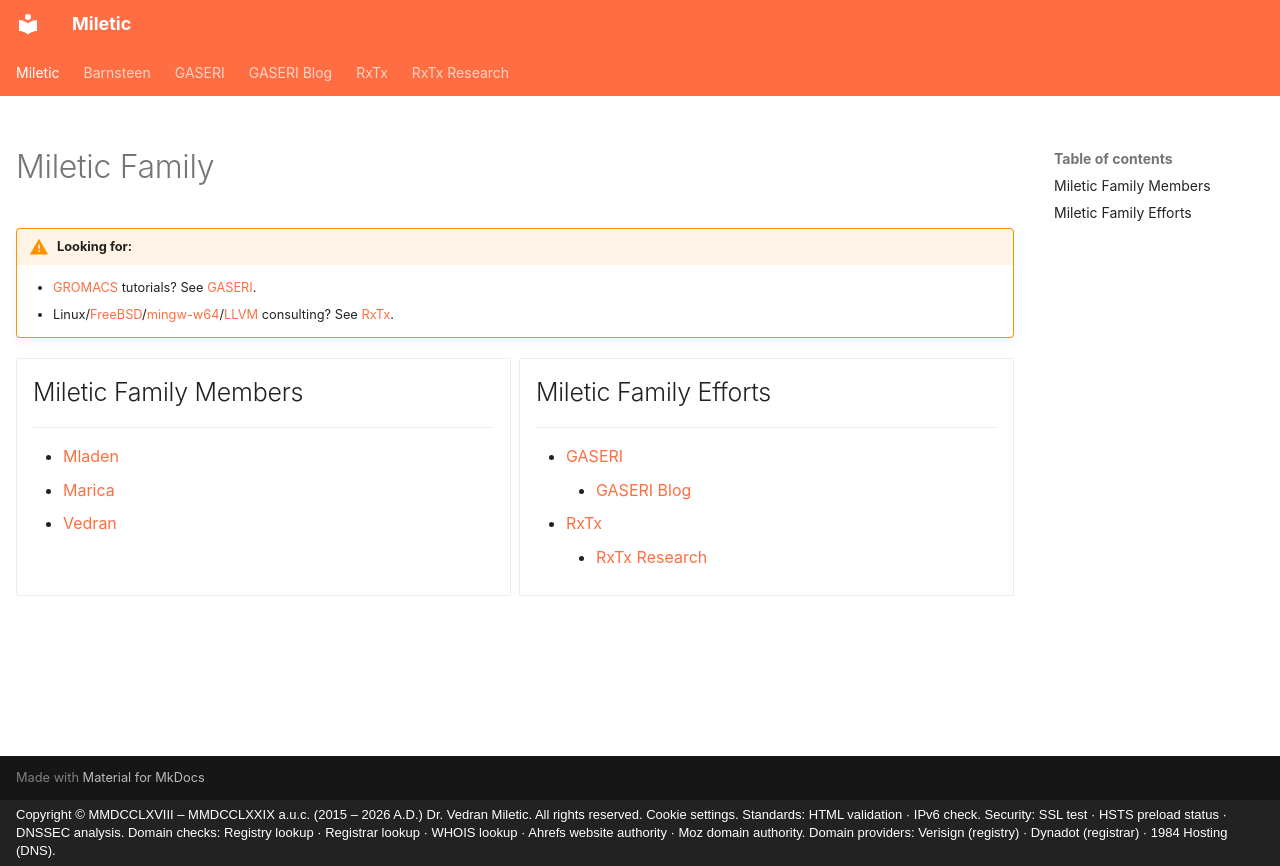

repository: mileticnet/www · page: index.html · generator: mkdocs · copyright: Copyright © MMDCCLXVIII – MMDCCLXXIX a.u.c. (2015 – 2026 A.D.) Dr. Vedran Miletic. All rights reserved. Cookie settings. Standards: HTML validation · IPv6 check. Security: SSL test · HSTS preload status · DNSSEC analysis. Domain checks: Registry lookup · Registrar lookup · WHOIS lookup · Ahrefs website authority · Moz domain authority. Domain providers: Verisign (registry) · Dynadot (registrar) · 1984 Hosting (DNS).

---
hide:
  - navigation
---

# Miletic Family

!!! warning "Looking for:"

    - [GROMACS](https://www.gromacs.org/) tutorials? See [GASERI](https://gaseri.org/).
    - Linux/[FreeBSD](https://www.freebsd.org/)/[mingw-w64](https://www.mingw-w64.org/)/[LLVM](https://llvm.org/) consulting? See [RxTx](https://rxtx.one/).

<div class="grid cards" markdown>

- ## Miletic Family Members

    ---

    - [Mladen](https://mladen.miletic.net/)
    - [Marica](https://marica.trbovic.miletic.net/)
    - [Vedran](https://vedran.miletic.net/)

- ## Miletic Family Efforts

    ---

    - [GASERI](https://gaseri.org/)
        - [GASERI Blog](https://gaseri.org/en/blog/)
    - [RxTx](https://rxtx.one/)
        - [RxTx Research](https://rxtx.one/research/)

</div>
